4-way image classification set "Brain-Tumor-Classification-Using-ResNet" from GitHub (Achuthankrishna/Brain-Tumor-Classification-Using-ResNet); label vocabulary: glioma tumor, meningioma tumor, no tumor, pituitary tumor.

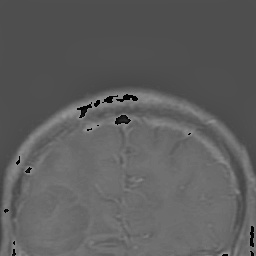
Label: glioma tumor

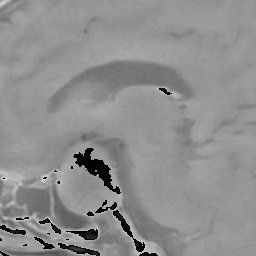
Label: pituitary tumor

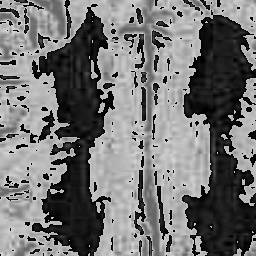
Label: no tumor

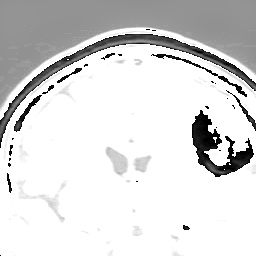
Label: meningioma tumor

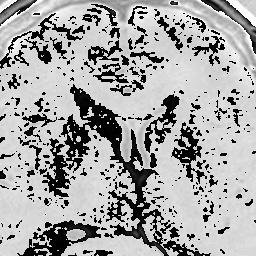
Label: meningioma tumor

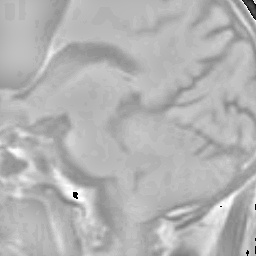
Label: no tumor
